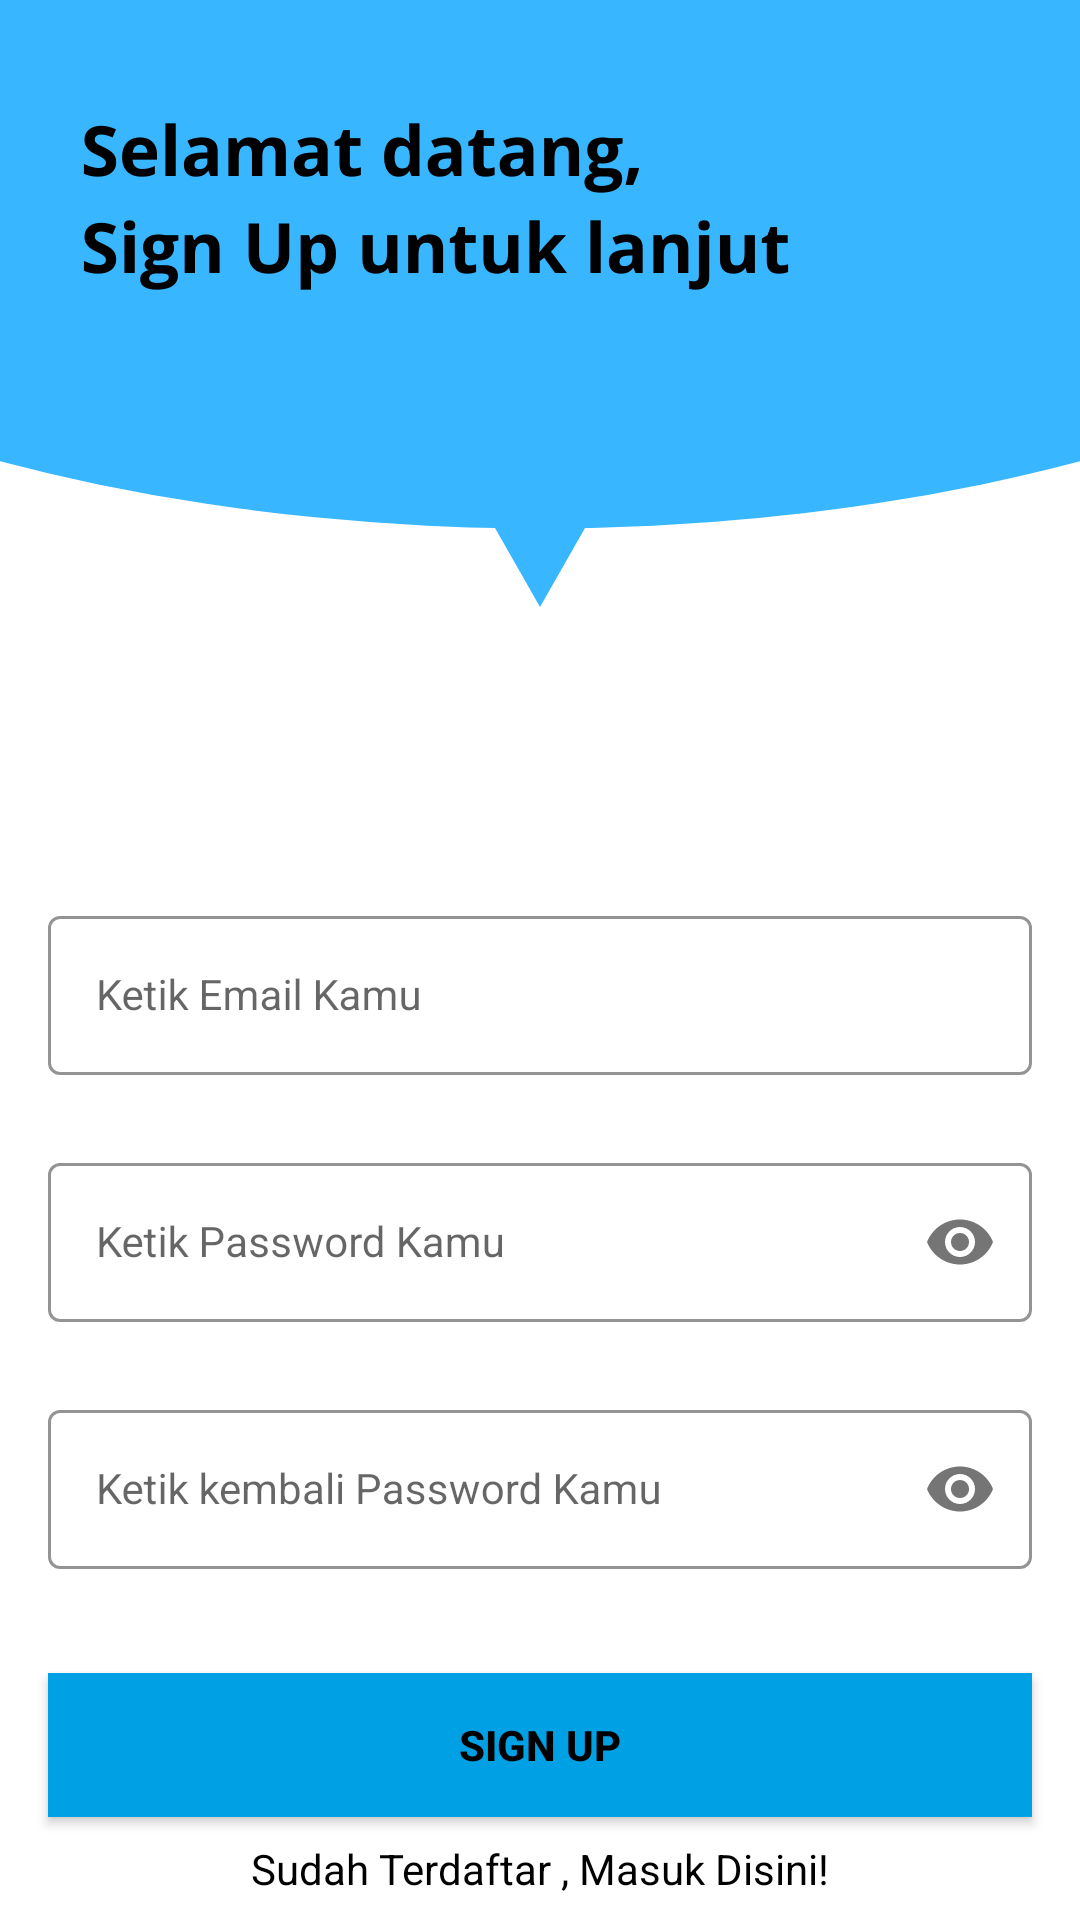

Produce the Android XML layout that renders to this screen, including the resource entries it uses.
<!-- AndroidManifest.xml: application theme Theme.AplikasiDrum -->
<!-- res/layout/activity_signup.xml -->
<?xml version="1.0" encoding="utf-8"?>
<androidx.constraintlayout.widget.ConstraintLayout xmlns:android="http://schemas.android.com/apk/res/android"
    xmlns:app="http://schemas.android.com/apk/res-auto"
    xmlns:tools="http://schemas.android.com/tools"
    android:layout_width="match_parent"
    android:layout_height="match_parent"
    android:background="@drawable/signup_screen"
    tools:context=".SignupActivity">


    <com.google.android.material.textfield.TextInputLayout
        android:id="@+id/emailLayout"
        style="@style/LoginTextInputOuterFieldStyle"
        android:layout_width="match_parent"
        android:layout_height="wrap_content"
        android:layout_marginHorizontal="16dp"
        android:layout_marginTop="300dp"
        app:boxStrokeColor="@color/biru"
        app:hintTextColor="@color/biru"
        app:layout_constraintEnd_toEndOf="parent"
        app:layout_constraintHorizontal_bias="0.5"
        app:layout_constraintStart_toStartOf="parent"
        app:layout_constraintTop_toTopOf="parent">

        <com.google.android.material.textfield.TextInputEditText
            android:id="@+id/emailEt"
            style="@style/LoginTextInputInnerFieldStyle"
            android:layout_width="match_parent"
            android:layout_height="wrap_content"
            android:hint="Ketik Email Kamu"
            android:inputType="textEmailAddress" />
    </com.google.android.material.textfield.TextInputLayout>

    <com.google.android.material.textfield.TextInputLayout
        android:id="@+id/passwordLayout"
        style="@style/LoginTextInputOuterFieldStyle"
        android:layout_width="match_parent"
        android:layout_height="wrap_content"
        android:layout_marginHorizontal="16dp"
        android:layout_marginTop="24dp"
        app:boxStrokeColor="@color/biru"
        app:hintTextColor="@color/biru"
        app:layout_constraintEnd_toEndOf="parent"
        app:layout_constraintHorizontal_bias="0.5"
        app:layout_constraintStart_toStartOf="parent"
        app:layout_constraintTop_toBottomOf="@id/emailLayout"
        app:passwordToggleEnabled="true">

        <com.google.android.material.textfield.TextInputEditText
            android:id="@+id/passET"
            style="@style/LoginTextInputInnerFieldStyle"
            android:layout_width="match_parent"
            android:layout_height="wrap_content"
            android:hint="Ketik Password Kamu"
            android:inputType="textPassword" />
    </com.google.android.material.textfield.TextInputLayout>

    <com.google.android.material.textfield.TextInputLayout
        android:id="@+id/confirmPasswordLayout"
        style="@style/LoginTextInputOuterFieldStyle"
        android:layout_width="match_parent"
        android:layout_height="wrap_content"
        android:layout_marginHorizontal="16dp"
        android:layout_marginTop="24dp"
        app:boxStrokeColor="@color/biru"
        app:hintTextColor="@color/biru"
        app:layout_constraintEnd_toEndOf="parent"
        app:layout_constraintHorizontal_bias="0.5"
        app:layout_constraintStart_toStartOf="parent"
        app:layout_constraintTop_toBottomOf="@id/passwordLayout"
        app:passwordToggleEnabled="true">

        <com.google.android.material.textfield.TextInputEditText
            android:id="@+id/confirmPassEt"
            style="@style/LoginTextInputInnerFieldStyle"
            android:layout_width="match_parent"
            android:layout_height="wrap_content"
            android:hint="Ketik kembali Password Kamu"
            android:inputType="textPassword" />
    </com.google.android.material.textfield.TextInputLayout>

    <androidx.appcompat.widget.AppCompatButton
        android:id="@+id/button"
        android:layout_width="0dp"
        android:layout_height="wrap_content"
        android:layout_marginHorizontal="16dp"
        android:background="@color/biru"
        android:text="Sign Up"
        android:textColor="@color/black"
        android:textStyle="bold"
        app:layout_constraintBottom_toBottomOf="parent"
        app:layout_constraintEnd_toEndOf="parent"
        app:layout_constraintHorizontal_bias="0.5"
        app:layout_constraintStart_toStartOf="parent"
        app:layout_constraintTop_toBottomOf="@+id/confirmPasswordLayout" />

    <TextView
        android:id="@+id/textView"
        android:layout_width="wrap_content"
        android:layout_height="wrap_content"
        android:text="Sudah Terdaftar , Masuk Disini!"
        android:textColor="@color/black"
        app:layout_constraintBottom_toBottomOf="parent"
        app:layout_constraintEnd_toEndOf="parent"
        app:layout_constraintHorizontal_bias="0.5"
        app:layout_constraintStart_toStartOf="parent"
        app:layout_constraintTop_toBottomOf="@+id/button" />
</androidx.constraintlayout.widget.ConstraintLayout>
<!-- resources referenced by this layout -->
<resources>
  <color name="biru">#00a1e4</color>
  <color name="black">#FF000000</color>
  <!-- drawable signup_screen: png bitmap (drawable-v24, 40486 bytes) -->
  <style name="LoginTextInputInnerFieldStyle" parent="Widget.MaterialComponents.TextInputLayout.OutlinedBox">
          <item name="android:layout_width">match_parent</item>
          <item name="android:layout_height">wrap_content</item>
          <item name="android:textColor">@color/biru</item>
          <item name="android:textColorHint">@color/biru</item>
          <item name="android:maxLines">1</item>
          <item name="android:textSize">14sp</item>
          <item name="android:singleLine">true</item>
      </style>
  <style name="LoginTextInputOuterFieldStyle" parent="Widget.MaterialComponents.TextInputLayout.OutlinedBox">
          <item name="android:layout_width">match_parent</item>
          <item name="android:layout_height">wrap_content</item>
          <item name="android:layout_marginTop">15dp</item>
          <item name="android:layout_marginBottom">15dp</item>
      </style>
  <style name="Theme.AplikasiDrum" parent="Theme.MaterialComponents.DayNight.NoActionBar">
          
          <item name="colorPrimary">@color/biru</item>
          <item name="colorPrimaryVariant">@color/purple_700</item>
          <item name="colorOnPrimary">@color/white</item>
          
          <item name="colorSecondary">@color/teal_200</item>
          <item name="colorSecondaryVariant">@color/teal_700</item>
          <item name="colorOnSecondary">@color/black</item>
          
          <item name="android:statusBarColor">@color/biru</item>
          
      </style>
  <color name="purple_700">#FF3700B3</color>
  <color name="white">#ffffffff</color>
  <color name="teal_200">#FF03DAC5</color>
  <color name="teal_700">#FF018786</color>
</resources>
